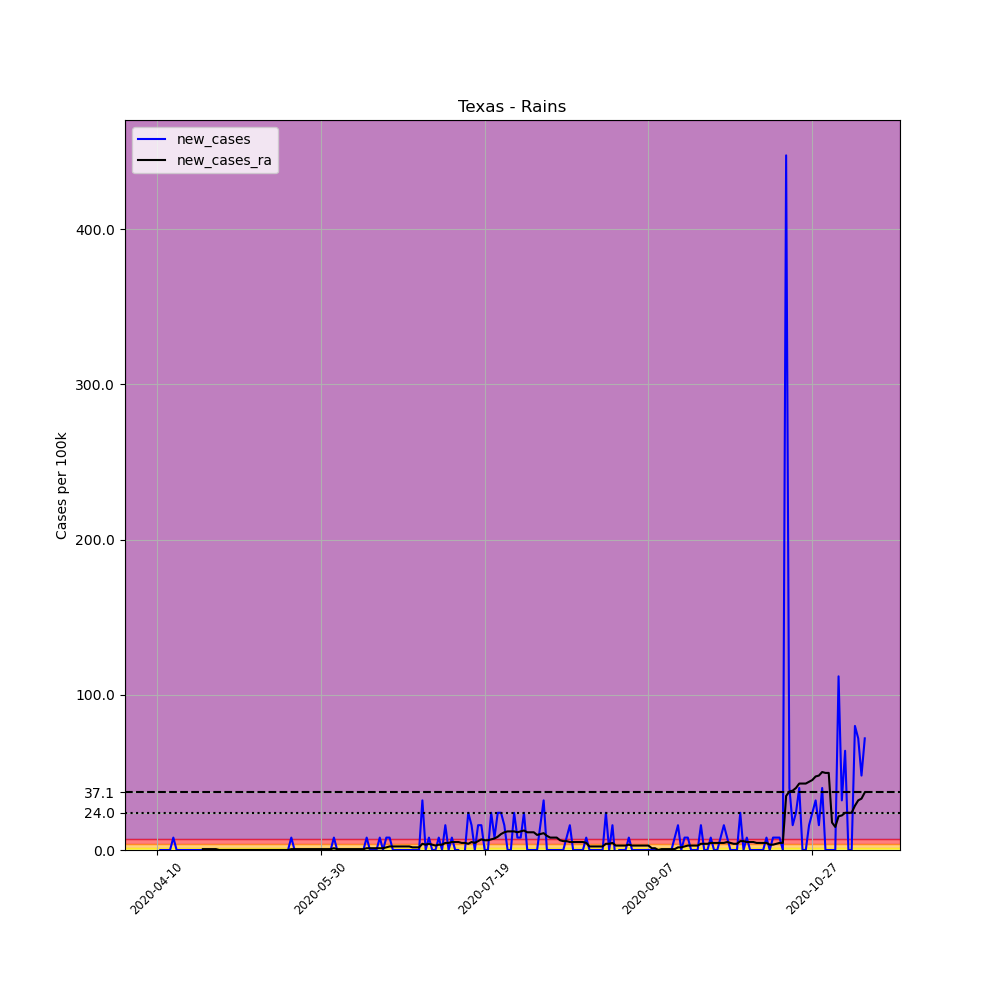

Data behind this chart, as committed beside it:
, date, county, state, fips, cases, deaths, COUNTY, STNAME, CTYNAME, POPESTIMATE2019, per_100k, new_cases, new_cases_ra
606485, 2020-04-10, Rains, Texas, 48379, 1, 0, 379, Texas, Rains, 12514, 7.991, , 
606486, 2020-04-11, Rains, Texas, 48379, 1, 0, 379, Texas, Rains, 12514, 7.991, 0.0, 
606487, 2020-04-12, Rains, Texas, 48379, 1, 0, 379, Texas, Rains, 12514, 7.991, 0.0, 
606488, 2020-04-13, Rains, Texas, 48379, 1, 0, 379, Texas, Rains, 12514, 7.991, 0.0, 
606489, 2020-04-14, Rains, Texas, 48379, 1, 0, 379, Texas, Rains, 12514, 7.991, 0.0, 
606490, 2020-04-15, Rains, Texas, 48379, 2, 0, 379, Texas, Rains, 12514, 15.98, 7.991, 
606491, 2020-04-16, Rains, Texas, 48379, 2, 0, 379, Texas, Rains, 12514, 15.98, 0.0, 
606492, 2020-04-17, Rains, Texas, 48379, 2, 0, 379, Texas, Rains, 12514, 15.98, 0.0, 
606493, 2020-04-18, Rains, Texas, 48379, 2, 0, 379, Texas, Rains, 12514, 15.98, 0.0, 
606494, 2020-04-19, Rains, Texas, 48379, 2, 0, 379, Texas, Rains, 12514, 15.98, 0.0, 
606495, 2020-04-20, Rains, Texas, 48379, 2, 0, 379, Texas, Rains, 12514, 15.98, 0.0, 
606496, 2020-04-21, Rains, Texas, 48379, 2, 0, 379, Texas, Rains, 12514, 15.98, 0.0, 
606497, 2020-04-22, Rains, Texas, 48379, 2, 0, 379, Texas, Rains, 12514, 15.98, 0.0, 
606498, 2020-04-23, Rains, Texas, 48379, 2, 0, 379, Texas, Rains, 12514, 15.98, 0.0, 
606499, 2020-04-24, Rains, Texas, 48379, 2, 0, 379, Texas, Rains, 12514, 15.98, 0.0, 0.5708
606500, 2020-04-25, Rains, Texas, 48379, 2, 0, 379, Texas, Rains, 12514, 15.98, 0.0, 0.5708
606501, 2020-04-26, Rains, Texas, 48379, 2, 0, 379, Texas, Rains, 12514, 15.98, 0.0, 0.5708
606502, 2020-04-27, Rains, Texas, 48379, 2, 0, 379, Texas, Rains, 12514, 15.98, 0.0, 0.5708
606503, 2020-04-28, Rains, Texas, 48379, 2, 0, 379, Texas, Rains, 12514, 15.98, 0.0, 0.5708
606504, 2020-04-29, Rains, Texas, 48379, 2, 0, 379, Texas, Rains, 12514, 15.98, 0.0, 0.0
606505, 2020-04-30, Rains, Texas, 48379, 2, 0, 379, Texas, Rains, 12514, 15.98, 0.0, 0.0
606506, 2020-05-01, Rains, Texas, 48379, 2, 0, 379, Texas, Rains, 12514, 15.98, 0.0, 0.0
606507, 2020-05-02, Rains, Texas, 48379, 2, 0, 379, Texas, Rains, 12514, 15.98, 0.0, 0.0
606508, 2020-05-03, Rains, Texas, 48379, 2, 0, 379, Texas, Rains, 12514, 15.98, 0.0, 0.0
606509, 2020-05-04, Rains, Texas, 48379, 2, 0, 379, Texas, Rains, 12514, 15.98, 0.0, 0.0
606510, 2020-05-05, Rains, Texas, 48379, 2, 0, 379, Texas, Rains, 12514, 15.98, 0.0, 0.0
606511, 2020-05-06, Rains, Texas, 48379, 2, 0, 379, Texas, Rains, 12514, 15.98, 0.0, 0.0
606512, 2020-05-07, Rains, Texas, 48379, 2, 0, 379, Texas, Rains, 12514, 15.98, 0.0, 0.0
606513, 2020-05-08, Rains, Texas, 48379, 2, 0, 379, Texas, Rains, 12514, 15.98, 0.0, 0.0
606514, 2020-05-09, Rains, Texas, 48379, 2, 0, 379, Texas, Rains, 12514, 15.98, 0.0, 0.0
606515, 2020-05-10, Rains, Texas, 48379, 2, 0, 379, Texas, Rains, 12514, 15.98, 0.0, 0.0
606516, 2020-05-11, Rains, Texas, 48379, 2, 0, 379, Texas, Rains, 12514, 15.98, 0.0, 0.0
606517, 2020-05-12, Rains, Texas, 48379, 2, 0, 379, Texas, Rains, 12514, 15.98, 0.0, 0.0
606518, 2020-05-13, Rains, Texas, 48379, 2, 0, 379, Texas, Rains, 12514, 15.98, 0.0, 0.0
606519, 2020-05-14, Rains, Texas, 48379, 2, 0, 379, Texas, Rains, 12514, 15.98, 0.0, 0.0
606520, 2020-05-15, Rains, Texas, 48379, 2, 0, 379, Texas, Rains, 12514, 15.98, 0.0, 0.0
606521, 2020-05-16, Rains, Texas, 48379, 2, 0, 379, Texas, Rains, 12514, 15.98, 0.0, 0.0
606522, 2020-05-17, Rains, Texas, 48379, 2, 0, 379, Texas, Rains, 12514, 15.98, 0.0, 0.0
606523, 2020-05-18, Rains, Texas, 48379, 2, 0, 379, Texas, Rains, 12514, 15.98, 0.0, 0.0
606524, 2020-05-19, Rains, Texas, 48379, 2, 0, 379, Texas, Rains, 12514, 15.98, 0.0, 0.0
606525, 2020-05-20, Rains, Texas, 48379, 2, 0, 379, Texas, Rains, 12514, 15.98, 0.0, 0.0
606526, 2020-05-21, Rains, Texas, 48379, 3, 0, 379, Texas, Rains, 12514, 23.97, 7.991, 0.5708
606527, 2020-05-22, Rains, Texas, 48379, 3, 0, 379, Texas, Rains, 12514, 23.97, 0.0, 0.5708
606528, 2020-05-23, Rains, Texas, 48379, 3, 0, 379, Texas, Rains, 12514, 23.97, 0.0, 0.5708
606529, 2020-05-24, Rains, Texas, 48379, 3, 0, 379, Texas, Rains, 12514, 23.97, 0.0, 0.5708
606530, 2020-05-25, Rains, Texas, 48379, 3, 0, 379, Texas, Rains, 12514, 23.97, 0.0, 0.5708
606531, 2020-05-26, Rains, Texas, 48379, 3, 0, 379, Texas, Rains, 12514, 23.97, 0.0, 0.5708
606532, 2020-05-27, Rains, Texas, 48379, 3, 0, 379, Texas, Rains, 12514, 23.97, 0.0, 0.5708
606533, 2020-05-28, Rains, Texas, 48379, 3, 0, 379, Texas, Rains, 12514, 23.97, 0.0, 0.5708
606534, 2020-05-29, Rains, Texas, 48379, 3, 0, 379, Texas, Rains, 12514, 23.97, 0.0, 0.5708
606535, 2020-05-30, Rains, Texas, 48379, 3, 0, 379, Texas, Rains, 12514, 23.97, 0.0, 0.5708
606536, 2020-05-31, Rains, Texas, 48379, 3, 0, 379, Texas, Rains, 12514, 23.97, 0.0, 0.5708
606537, 2020-06-01, Rains, Texas, 48379, 3, 0, 379, Texas, Rains, 12514, 23.97, 0.0, 0.5708
606538, 2020-06-02, Rains, Texas, 48379, 3, 0, 379, Texas, Rains, 12514, 23.97, 0.0, 0.5708
606539, 2020-06-03, Rains, Texas, 48379, 4, 0, 379, Texas, Rains, 12514, 31.96, 7.991, 1.142
606540, 2020-06-04, Rains, Texas, 48379, 4, 0, 379, Texas, Rains, 12514, 31.96, 0.0, 0.5708
606541, 2020-06-05, Rains, Texas, 48379, 4, 0, 379, Texas, Rains, 12514, 31.96, 0.0, 0.5708
606542, 2020-06-06, Rains, Texas, 48379, 4, 0, 379, Texas, Rains, 12514, 31.96, 0.0, 0.5708
606543, 2020-06-07, Rains, Texas, 48379, 4, 0, 379, Texas, Rains, 12514, 31.96, 0.0, 0.5708
606544, 2020-06-08, Rains, Texas, 48379, 4, 0, 379, Texas, Rains, 12514, 31.96, 0.0, 0.5708
... 157 more rows
